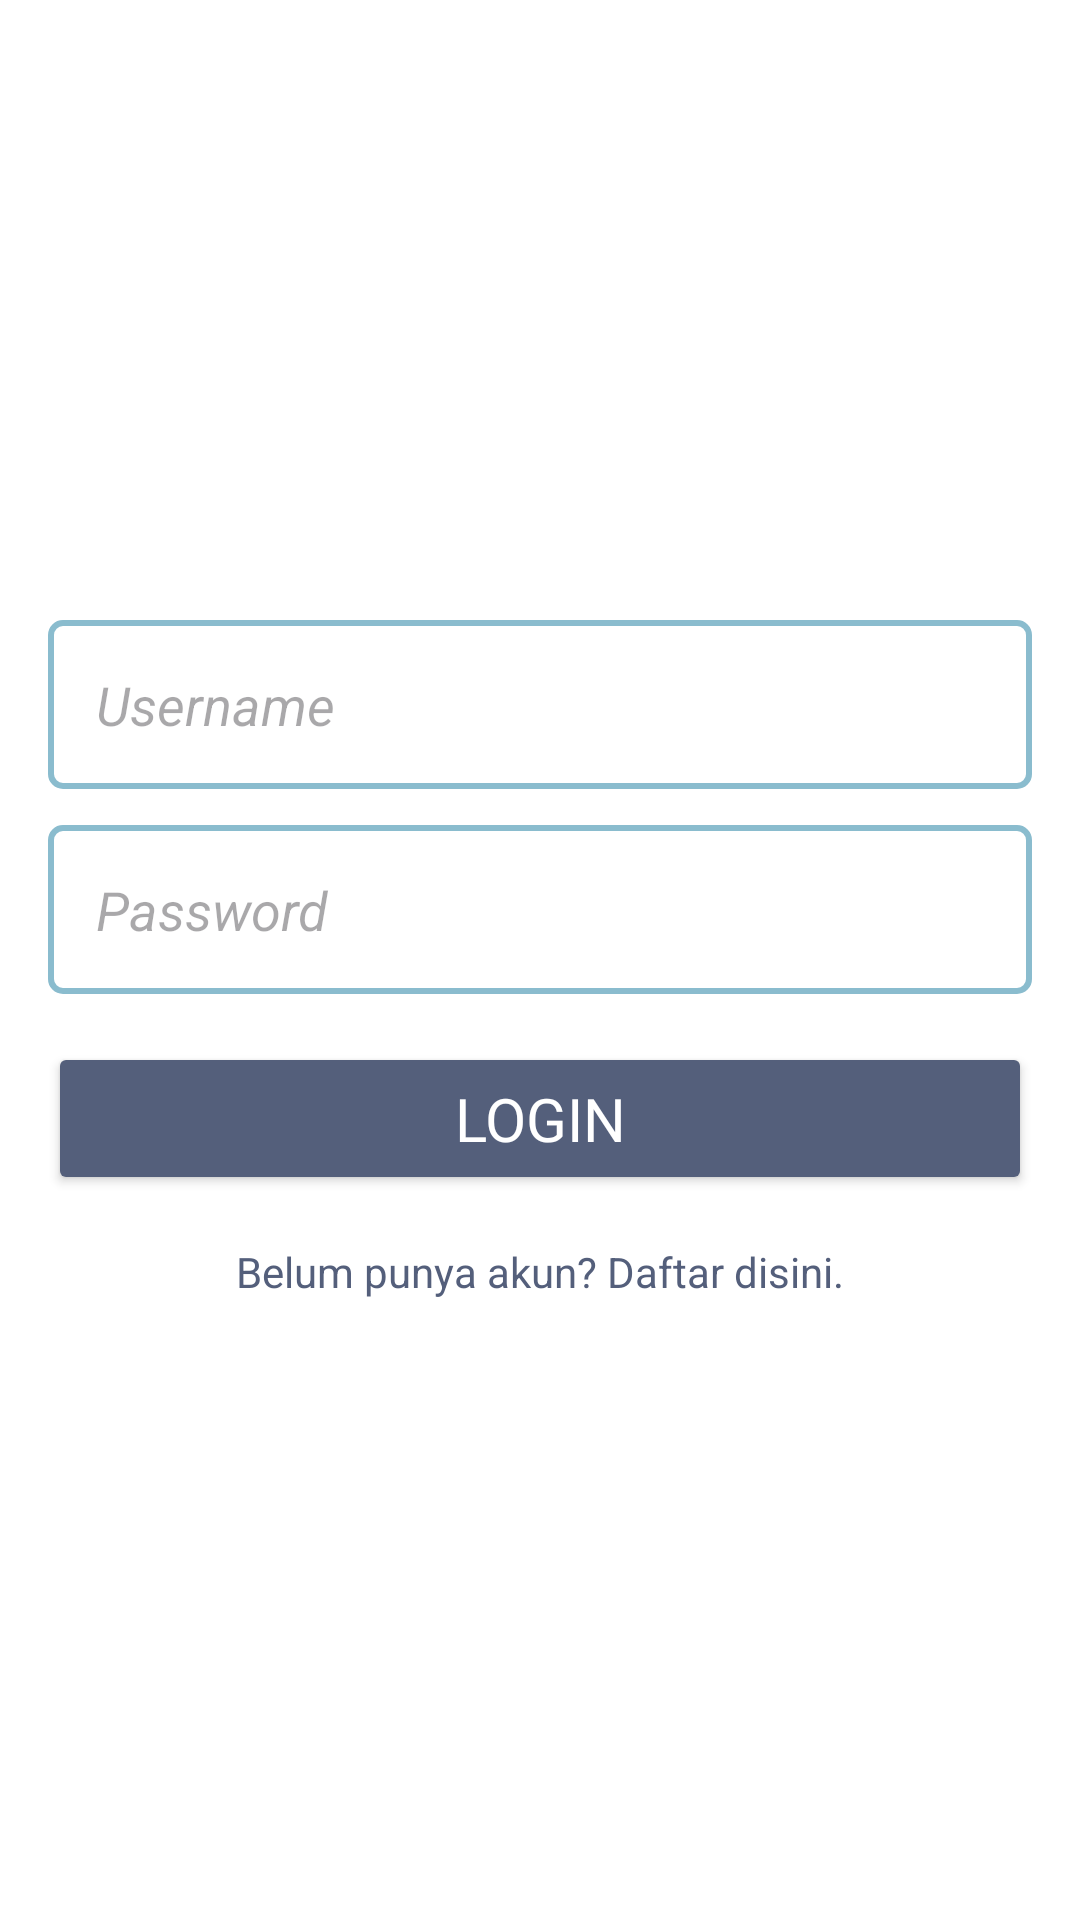

The Android layout XML behind this screen, and the referenced resources:
<!-- AndroidManifest.xml: application theme Theme.DraftUAS2 -->
<!-- res/layout/activity_login.xml -->
<LinearLayout xmlns:android="http://schemas.android.com/apk/res/android"
    android:layout_width="match_parent"
    android:layout_height="match_parent"
    android:orientation="vertical"
    android:padding="16dp"
    android:gravity="center"
    android:background="@color/white">

    <EditText
        android:id="@+id/edt_username"
        android:layout_width="match_parent"
        android:layout_height="wrap_content"
        android:hint="Username"
        android:textStyle="italic"
        android:background="@drawable/edittext_border"
        android:padding="16dp"/>

    <EditText
        android:id="@+id/edt_password"
        android:layout_width="match_parent"
        android:layout_height="wrap_content"
        android:hint="Password"
        android:inputType="textPassword"
        android:background="@drawable/edittext_border"
        android:padding="16dp"
        android:textStyle="italic"
        android:layout_marginTop="12dp"/>

    <Button
        android:id="@+id/btn_login"
        android:layout_marginTop="16dp"
        android:layout_width="match_parent"
        android:layout_height="wrap_content"
        android:text="Login"
        android:textColor="#FFF"
        android:backgroundTint="@color/blue1"
        android:textSize="20sp"
        android:padding="12dp"
        android:fontFamily="@font/gantari_bold" />

    <TextView
        android:id="@+id/txt_register"
        android:layout_width="wrap_content"
        android:layout_height="wrap_content"
        android:text="Belum punya akun? Daftar disini."
        android:textColor="@color/blue1"
        android:layout_marginTop="16dp"/>

</LinearLayout>
<!-- resources referenced by this layout -->
<resources>
  <color name="blue1">#545F7B</color>
  <color name="white">#FFFFFFFF</color>
  <!-- drawable edittext_border (drawable) -->
  <?xml version="1.0" encoding="utf-8"?>
  <shape xmlns:android="http://schemas.android.com/apk/res/android">
      <solid android:color="#FFFFFF" />
      <stroke android:width="2dp" android:color="@color/blue4" />
      <corners android:radius="4dp" />
  </shape>
  <style name="Theme.DraftUAS2" parent="Base.Theme.DraftUAS2" />
  <color name="blue4">#8ABCCE</color>
  <style name="Base.Theme.DraftUAS2" parent="Theme.Material3.DayNight.NoActionBar">
          
          
      </style>
</resources>
